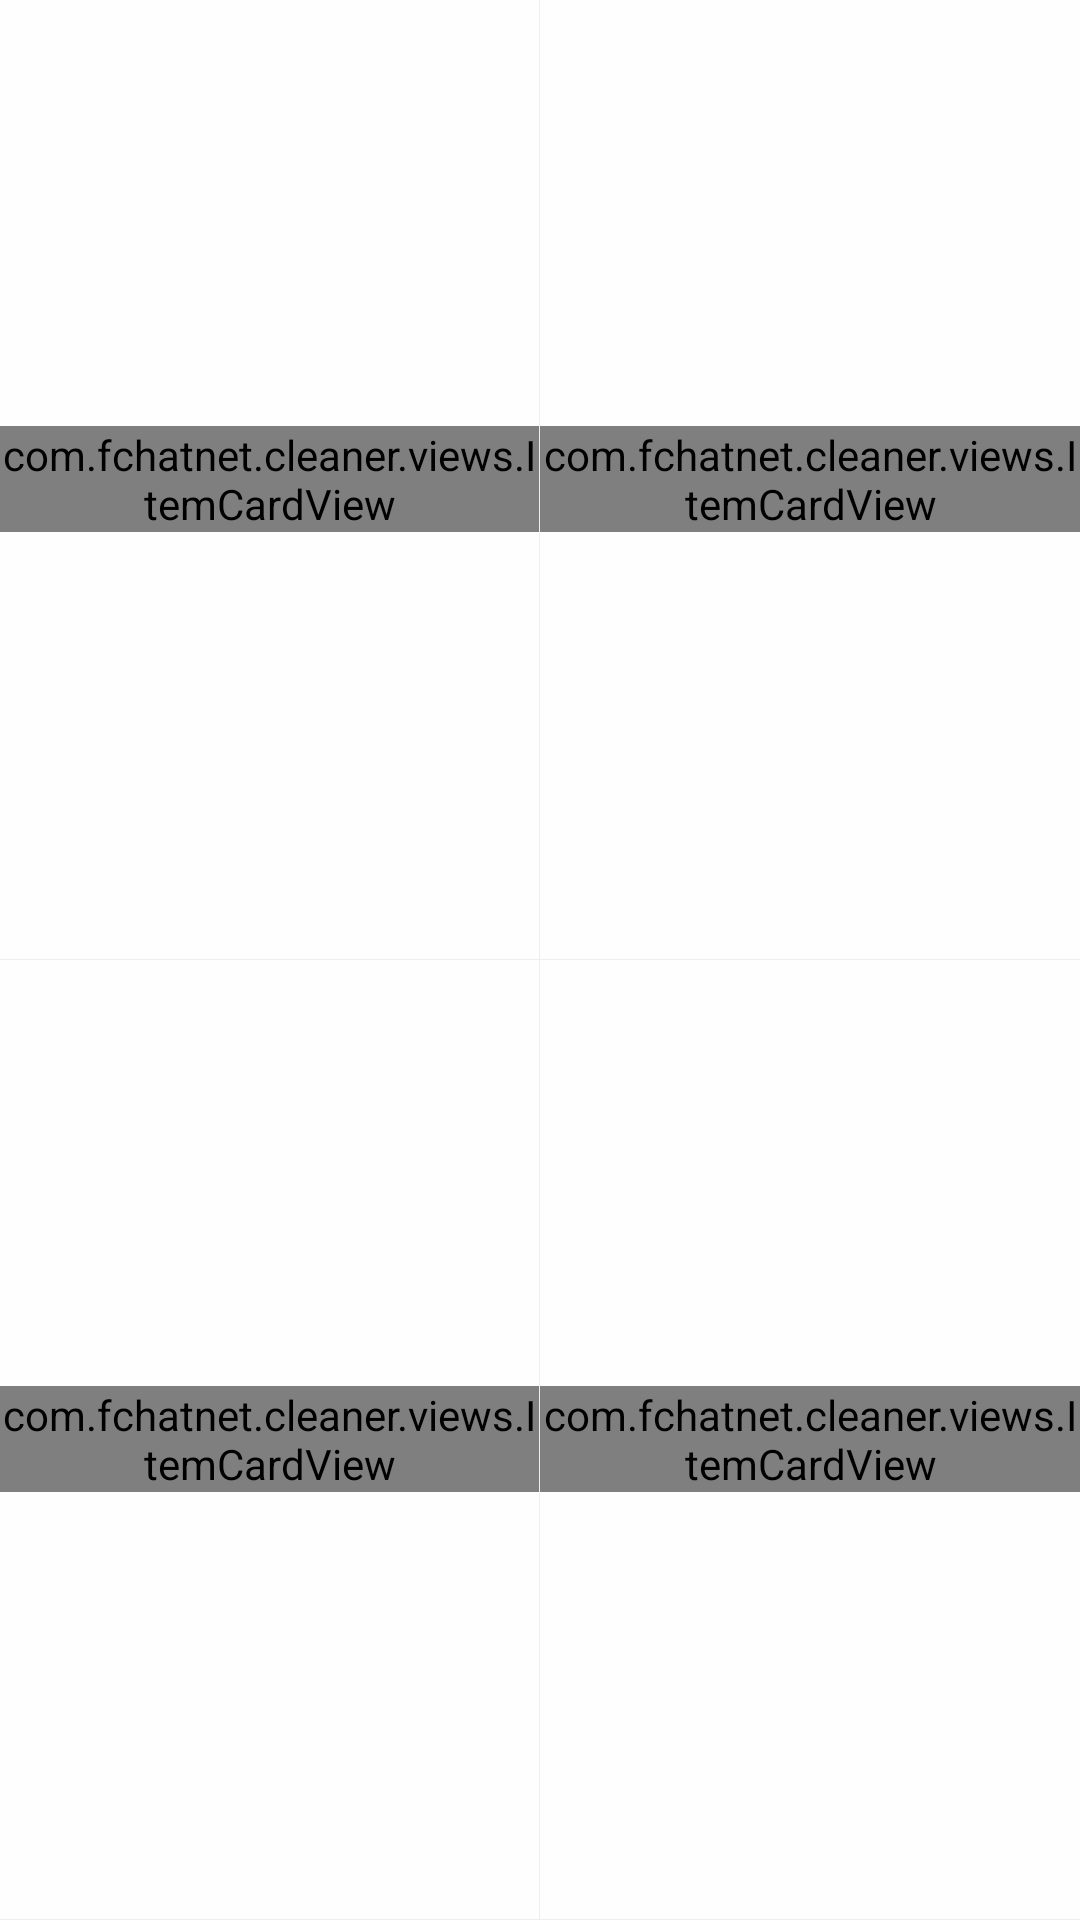

Produce the Android XML layout that renders to this screen, including the resource entries it uses.
<!-- AndroidManifest.xml: application theme AppTheme -->
<!-- res/layout/include_main_card.xml -->
<?xml version="1.0" encoding="utf-8"?>
<LinearLayout xmlns:android="http://schemas.android.com/apk/res/android"
    xmlns:card="http://schemas.android.com/apk/res-auto"
    android:layout_width="fill_parent"
    android:layout_height="fill_parent"
    android:background="@color/card_normal"
    android:orientation="vertical">

    <LinearLayout
        android:layout_width="fill_parent"
        android:layout_height="0dp"
        android:layout_weight="1.0"
        android:orientation="horizontal">

        <RelativeLayout
            android:id="@+id/card1"
            android:layout_width="0.0dip"
            android:layout_height="fill_parent"
            android:layout_weight="1.0">

            <com.fchatnet.cleaner.views.ItemCardView
                android:layout_centerInParent="true"
                android:layout_width="wrap_content"
                android:layout_height="wrap_content"
                card:card_name="内存加速"
                card:card_image="@drawable/card_icon_speedup" />


        </RelativeLayout>

        <View
            android:layout_width="1.0px"
            android:layout_height="fill_parent"
            android:background="#10000000" />

        <RelativeLayout
            android:id="@+id/card2"
            android:layout_width="0.0dip"
            android:layout_height="fill_parent"
            android:layout_weight="1.0">


            <com.fchatnet.cleaner.views.ItemCardView
                android:layout_centerInParent="true"
                android:layout_width="wrap_content"
                android:layout_height="wrap_content"
                card:card_name="垃圾清理"
                card:card_image="@drawable/card_icon_trash" />
        </RelativeLayout>
    </LinearLayout>

    <View
        android:layout_width="fill_parent"
        android:layout_height="1.0px"
        android:background="#10000000" />

    <LinearLayout
        android:layout_width="fill_parent"
        android:layout_height="0dp"
        android:layout_weight="1.0"
        android:orientation="horizontal">

        <RelativeLayout
            android:id="@+id/card3"
            android:layout_width="0.0dip"
            android:layout_height="fill_parent"
            android:layout_weight="1.0">


            <com.fchatnet.cleaner.views.ItemCardView
                android:layout_centerInParent="true"
                android:layout_width="wrap_content"
                android:layout_height="wrap_content"
                card:card_name="自启管理"
                card:card_image="@drawable/card_icon_autorun" />

        </RelativeLayout>

        <View
            android:layout_width="1.0px"
            android:layout_height="fill_parent"
            android:background="#10000000" />

        <RelativeLayout
            android:id="@+id/card4"
            android:layout_width="0.0dip"
            android:layout_height="fill_parent"
            android:layout_weight="1.0">


            <com.fchatnet.cleaner.views.ItemCardView
                android:layout_centerInParent="true"
                android:layout_width="wrap_content"
                android:layout_height="wrap_content"
                card:card_name="@string/app_software_manage"
                card:card_image="@drawable/card_icon_media" />


        </RelativeLayout>
    </LinearLayout>

    <View
        android:layout_width="fill_parent"
        android:layout_height="1.0px"
        android:background="#10000000" />

</LinearLayout>
<!-- resources referenced by this layout -->
<resources>
  <color name="card_normal">#e6ffffff</color>
  <string name="app_software_manage">Manage App</string>
  <style name="AppTheme" parent="Theme.AppCompat.Light.NoActionBar">
          
          <item name="colorPrimary">@color/colorPrimary</item>
          <item name="colorPrimaryDark">@color/colorPrimaryDark</item>
          <item name="colorAccent">@color/colorAccent</item>
      </style>
  <color name="colorPrimary">#17181D</color>
  <color name="colorPrimaryDark">#17182D</color>
  <color name="colorAccent">#FF3091</color>
</resources>
